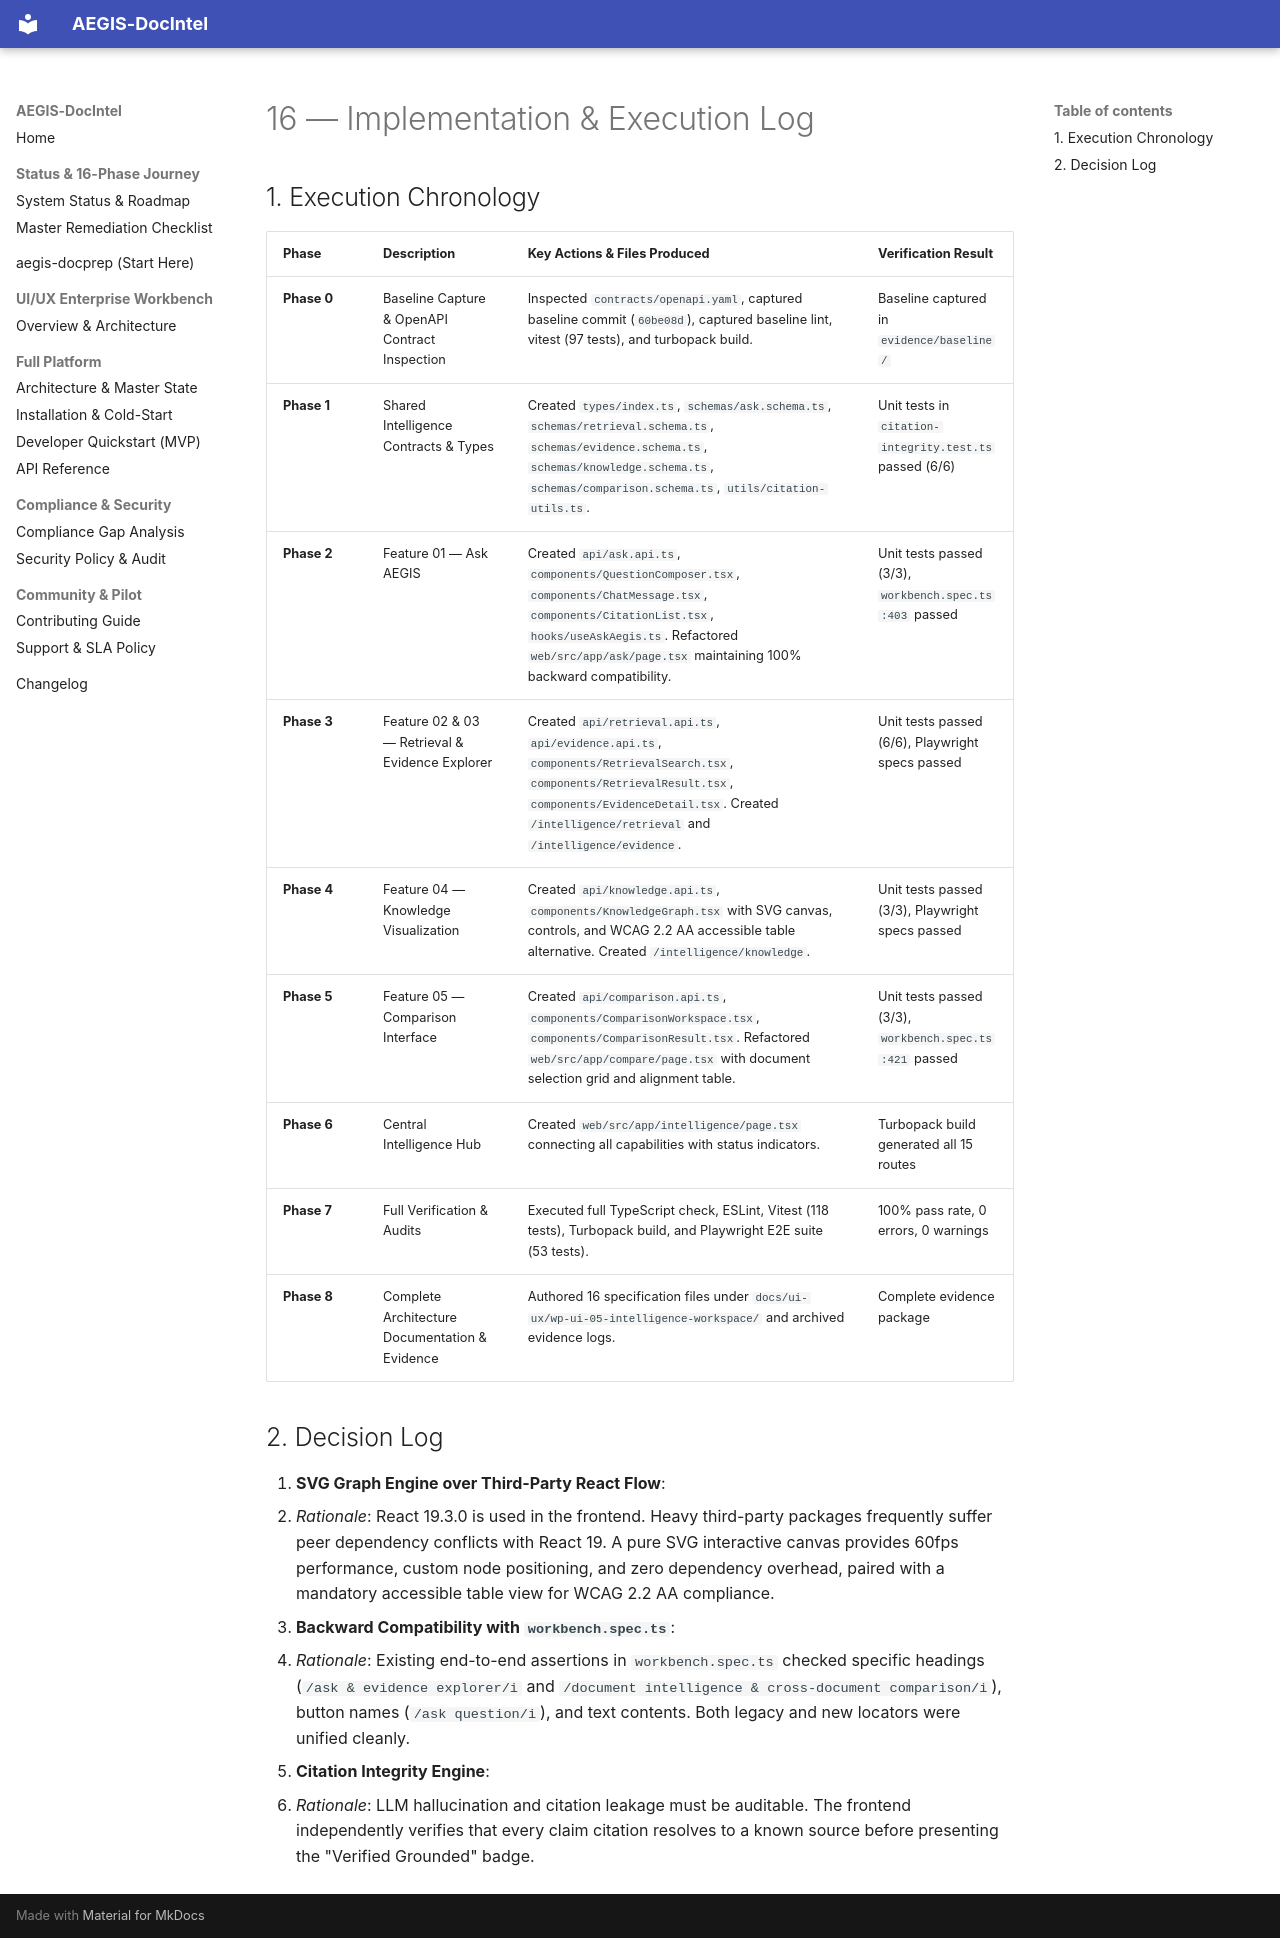

repository: SahilKhutey/AEGIS-DocIntel · page: ui-ux/wp-ui-05-intelligence-workspace/16-implementation-and-execution-log/index.html · generator: mkdocs

# 16 — Implementation & Execution Log

## 1. Execution Chronology

| Phase | Description | Key Actions & Files Produced | Verification Result |
|---|---|---|---|
| **Phase 0** | Baseline Capture & OpenAPI Contract Inspection | Inspected `contracts/openapi.yaml`, captured baseline commit (`60be08d`), captured baseline lint, vitest (97 tests), and turbopack build. | Baseline captured in `evidence/baseline/` |
| **Phase 1** | Shared Intelligence Contracts & Types | Created `types/index.ts`, `schemas/ask.schema.ts`, `schemas/retrieval.schema.ts`, `schemas/evidence.schema.ts`, `schemas/knowledge.schema.ts`, `schemas/comparison.schema.ts`, `utils/citation-utils.ts`. | Unit tests in `citation-integrity.test.ts` passed (6/6) |
| **Phase 2** | Feature 01 — Ask AEGIS | Created `api/ask.api.ts`, `components/QuestionComposer.tsx`, `components/ChatMessage.tsx`, `components/CitationList.tsx`, `hooks/useAskAegis.ts`. Refactored `web/src/app/ask/page.tsx` maintaining 100% backward compatibility. | Unit tests passed (3/3), `workbench.spec.ts:403` passed |
| **Phase 3** | Feature 02 & 03 — Retrieval & Evidence Explorer | Created `api/retrieval.api.ts`, `api/evidence.api.ts`, `components/RetrievalSearch.tsx`, `components/RetrievalResult.tsx`, `components/EvidenceDetail.tsx`. Created `/intelligence/retrieval` and `/intelligence/evidence`. | Unit tests passed (6/6), Playwright specs passed |
| **Phase 4** | Feature 04 — Knowledge Visualization | Created `api/knowledge.api.ts`, `components/KnowledgeGraph.tsx` with SVG canvas, controls, and WCAG 2.2 AA accessible table alternative. Created `/intelligence/knowledge`. | Unit tests passed (3/3), Playwright specs passed |
| **Phase 5** | Feature 05 — Comparison Interface | Created `api/comparison.api.ts`, `components/ComparisonWorkspace.tsx`, `components/ComparisonResult.tsx`. Refactored `web/src/app/compare/page.tsx` with document selection grid and alignment table. | Unit tests passed (3/3), `workbench.spec.ts:421` passed |
| **Phase 6** | Central Intelligence Hub | Created `web/src/app/intelligence/page.tsx` connecting all capabilities with status indicators. | Turbopack build generated all 15 routes |
| **Phase 7** | Full Verification & Audits | Executed full TypeScript check, ESLint, Vitest (118 tests), Turbopack build, and Playwright E2E suite (53 tests). | 100% pass rate, 0 errors, 0 warnings |
| **Phase 8** | Complete Architecture Documentation & Evidence | Authored 16 specification files under `docs/ui-ux/wp-ui-05-intelligence-workspace/` and archived evidence logs. | Complete evidence package |

## 2. Decision Log
1. **SVG Graph Engine over Third-Party React Flow**:
   - *Rationale*: React 19.3.0 is used in the frontend. Heavy third-party packages frequently suffer peer dependency conflicts with React 19. A pure SVG interactive canvas provides 60fps performance, custom node positioning, and zero dependency overhead, paired with a mandatory accessible table view for WCAG 2.2 AA compliance.
2. **Backward Compatibility with `workbench.spec.ts`**:
   - *Rationale*: Existing end-to-end assertions in `workbench.spec.ts` checked specific headings (`/ask & evidence explorer/i` and `/document intelligence & cross-document comparison/i`), button names (`/ask question/i`), and text contents. Both legacy and new locators were unified cleanly.
3. **Citation Integrity Engine**:
   - *Rationale*: LLM hallucination and citation leakage must be auditable. The frontend independently verifies that every claim citation resolves to a known source before presenting the "Verified Grounded" badge.
